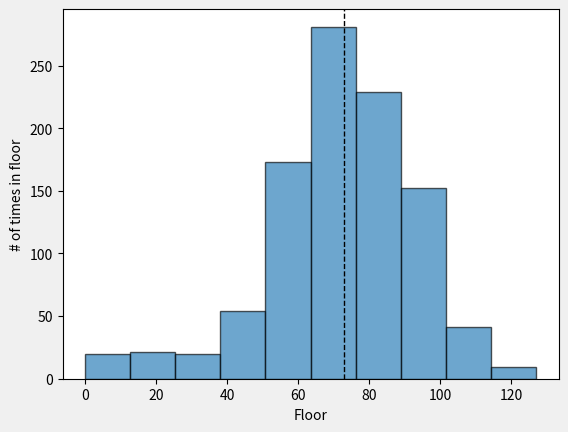

Write Python code to recreate this figure.
"""
Let's say I roll a dice to determine if I go up or down a step in a building with
100 floors (1 step = 1 floor). If the dice is less than 2, I go down a step. If 
the dice is less than or equal to 5, I go up a step, and if the dice is equal to 6,
I go up x steps based on a random integer generator between 1 and 6. What is the probability
I will be higher than floor 60?
"""

import numpy as np
from matplotlib import pyplot as plt
from scipy import optimize as opt
from scipy import stats as ss
from scipy.stats import norm

# Set the seed
np.random.seed(123)

# Simulate random walk 
all_walks = []
for i in range(1000):
    random_walk = [0]
    for x in range(100):
        step = random_walk[-1]
        dice = np.random.randint(1,7)
        if dice <= 2:
            step = max(0, step - 1)
        elif dice > 2 and dice < 6:
            step = step + 1
        else:
            step = step + np.random.randint(1,7)
        if np.random.rand() <= 0.001 : # There's a 0.1% chance I fall and have to start at 0
            step = 0
        random_walk.append(step)
    all_walks.append(random_walk)

# Create and plot np_aw_t
np_aw_t = np.transpose(np.array(all_walks))

# Select last row from np_aw_t: ends
ends = np_aw_t[-1,:]

# Plot histogram of ends, display plot
# bins = [10,20,30,40,50,60,70,80,90,100]
plt.hist(ends,bins=10,edgecolor='k',alpha=0.65)
plt.axvline(np.median(ends), color='k', linestyle='dashed', linewidth=1)
# Fit a normal distribution to the data:
# mu, std = norm.fit(ends)
# xmin, xmax = plt.xlim()
# x = np.linspace(xmin, xmax, 100)
# p = norm.pdf(x, mu, std)
# plt.plot(x, p, 'k', linewidth=2)

plt.style.use('fivethirtyeight')
plt.xlabel("Floor")
plt.ylabel("# of times in floor")
plt.show()
